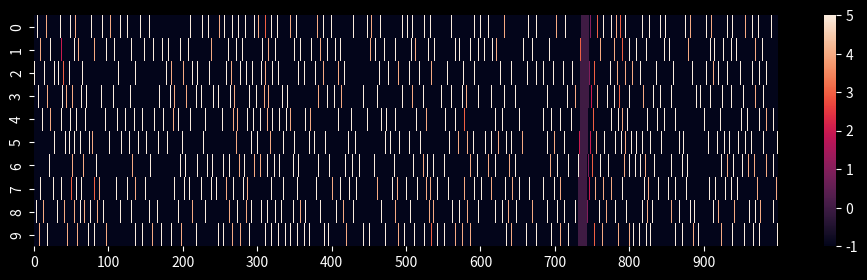

The matplotlib source for this figure:
import numpy as np




def car_initialization(N, L):

    for n in range(N):
        ind = np.random.multinomial(1, [1/L]*L)
        loc = np.where(ind==1)[0][0]
        while (site[ind>0] != -1):
            ind = np.random.multinomial(1, [1/L]*L)
            loc = np.where(ind==1)[0][0]
        site[ind>0] += 1
        location[n] = loc

def acceleration():

    for n in range(N):

        loc = int(location[n])
        from_start = next((i for i, x in enumerate(site) if x!=-1), L+1)
        if ( velocity[n]<V_max and next((i for i, x in enumerate(site[((loc+1)%L):]) if x!=-1), L-loc-1+from_start) > velocity[n]+1):
            velocity[n] +=1


def slowing_down():

    for n in range(N):
        loc = int(location[n])
        from_start = next((i for i, x in enumerate(site) if x!=-1), L+1)
        nxt = next((i for i, x in enumerate(site[((loc+1)%L):]) if x!=-1), L-loc-1+from_start) +1
        if (nxt<=velocity[n]):
            velocity[n] = nxt-1

def randomization(p):

    for n in range(N):
        if np.random.rand()<p and velocity[n] >0:
            velocity[n] -= 1


def car_motion():

    for n in range(N):
        location[n] = (velocity[n]+location[n]) % L


    for n in range(N):
        site[int(location[n])] = velocity[n]

def simulate_one_move(p):
    acceleration()
    slowing_down()
    randomization(p)
    global site
    site = np.zeros(L)-1
    car_motion()



#print(car_initialization(N, L)        )



import numpy as np
import numpy.random
import matplotlib.pyplot as plt
import seaborn as sns
plt.style.use('dark_background')

# Create data

N = 5
L = 1000
rho = 0.1
N = int(np.ceil(rho*L))

T0 = 10*L
V_max = 5

velocity = np.zeros(N)
location = np.zeros(N)
site = np.zeros(L)-1

#np.random.seed(0)
x = range(L)
car_initialization(N, L)
timeline = [site.copy()]

#print(site)
#print(location)
#print(velocity)

for i in range(10*L+20):


	simulate_one_move(0.2)

	timeline.append(site.copy())

#	print(site)
#	print(location)
#	print(velocity)



plt.figure(figsize=(12,3))
ax = sns.heatmap(timeline[-10:], xticklabels= 100)
plt.show()